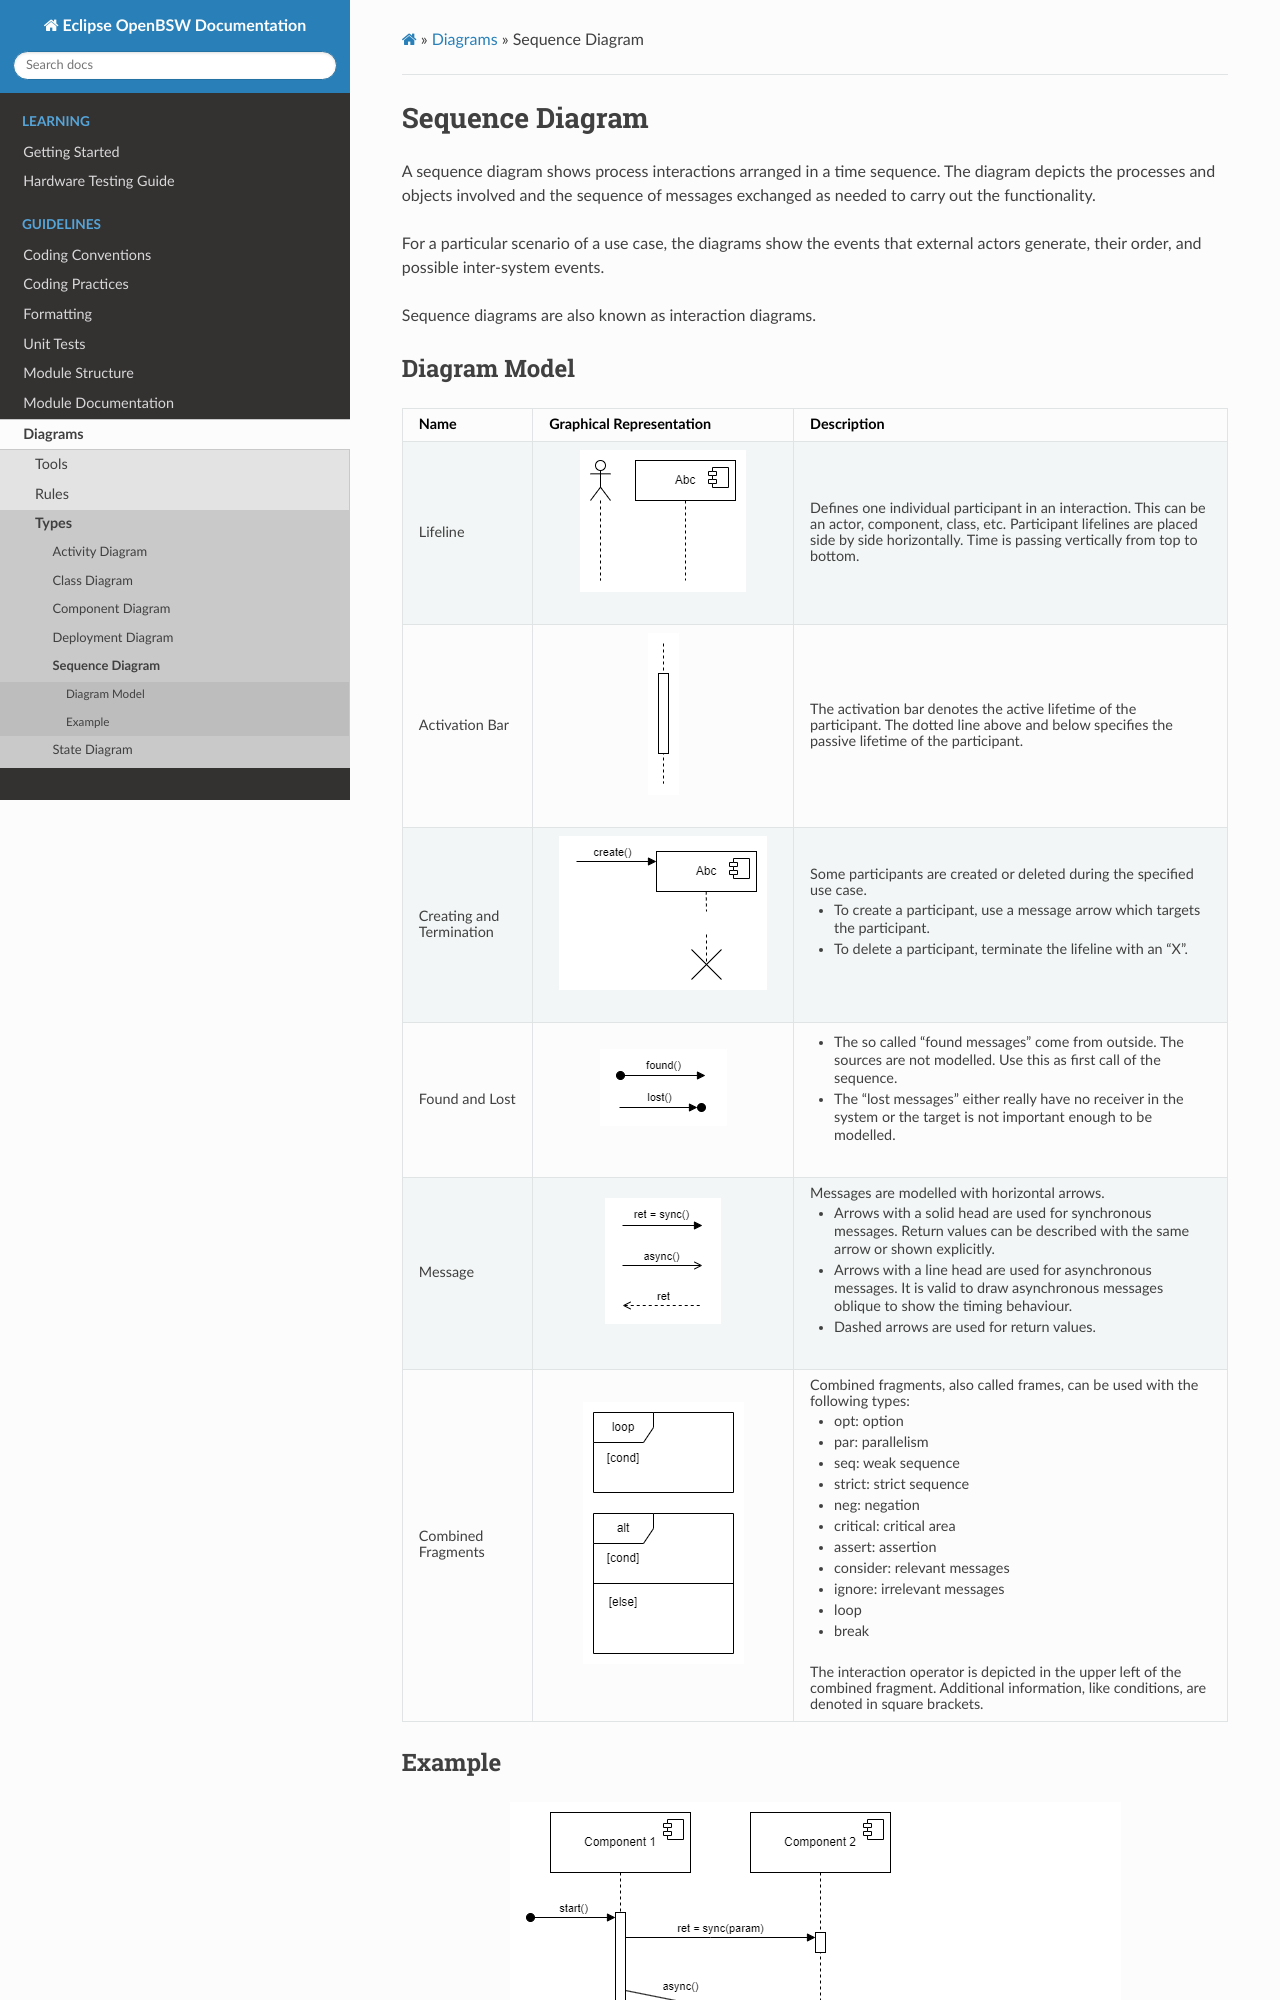

repository: hbragge-acn/openbsw · page: sphinx_docs/doc/dev/guidelines/diagrams/sequence.html · generator: sphinx

.. _docu_sequence_diagrams:

Sequence Diagram
================

A sequence diagram shows process interactions arranged in a time sequence. The diagram depicts the
processes and objects involved and the sequence of messages exchanged as needed to carry out the
functionality.

For a particular scenario of a use case, the diagrams show the events that external actors generate,
their order, and possible inter-system events.

Sequence diagrams are also known as interaction diagrams.
